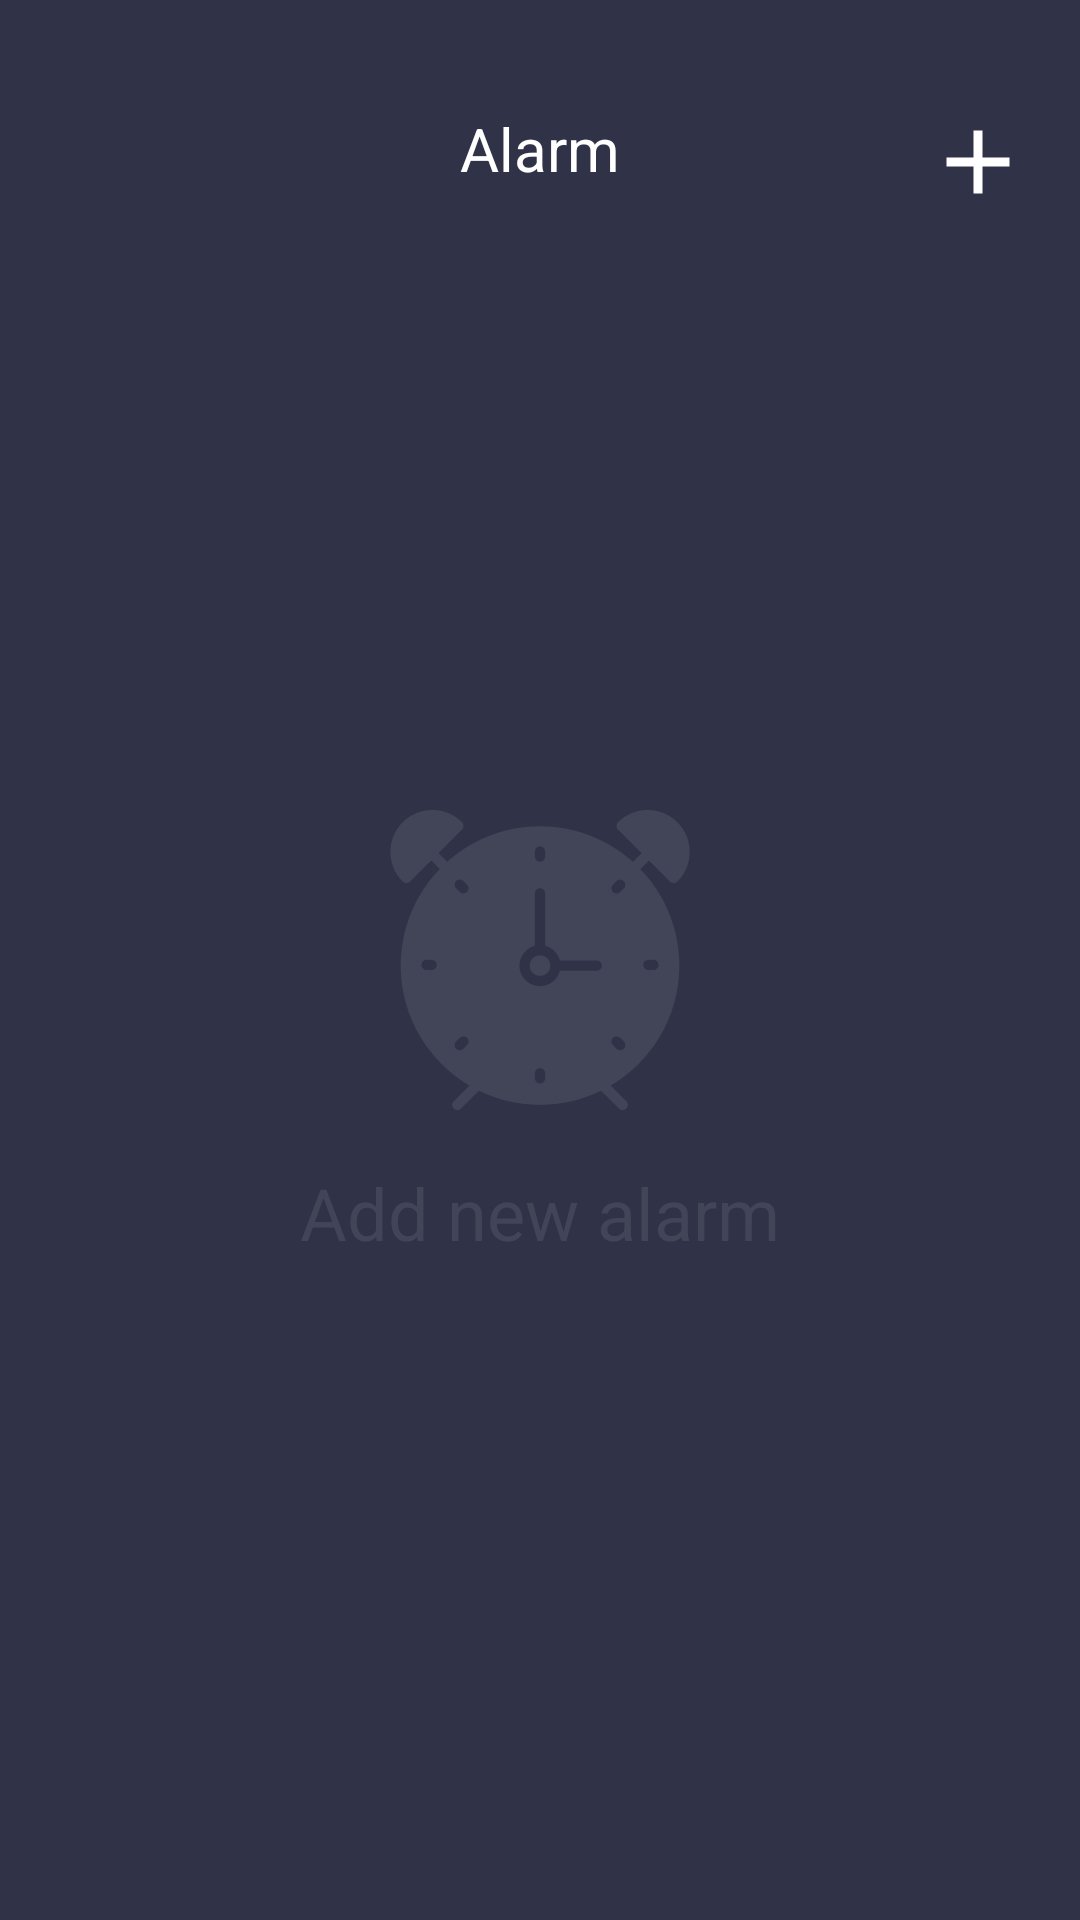

Reconstruct the res/layout file that produces this screen, plus the resources it refers to.
<!-- AndroidManifest.xml: application theme AppTheme2 -->
<!-- res/layout/fragment_alarm_list.xml -->
<?xml version="1.0" encoding="utf-8"?>
<layout xmlns:tools="http://schemas.android.com/tools"
    xmlns:android="http://schemas.android.com/apk/res/android"
    xmlns:app="http://schemas.android.com/apk/res-auto">

    <data>
        <variable
            name="isEmpty"
            type="boolean" />
        <variable
            name="viewModel"
            type="com.dmelnyk.alarmquest.ui.main.alarm_list.viewmodel.AlarmListViewModel"/>
        <import type="android.view.View"/>
    </data>

    <RelativeLayout
        android:layout_width="match_parent"
        android:layout_height="match_parent"
        android:background="@color/colorPrimaryDark">

        <TextView
            android:layout_width="match_parent"
            android:layout_height="wrap_content"
            android:layout_alignParentTop="true"
            android:layout_marginTop="@dimen/dimen36dp"
            android:gravity="center"
            android:text="@string/alarm_title"
            android:textColor="@color/white"
            android:textSize="@dimen/dimen20sp"
            />

        <ImageView
            android:id="@+id/image_add"
            android:layout_width="@dimen/dimen_36dp"
            android:layout_height="@dimen/dimen_36dp"
            android:layout_alignParentRight="true"
            android:layout_marginRight="@dimen/dimen16dp"
            android:layout_marginTop="@dimen/dimen36dp"
            android:tint="@color/white"
            android:onClick="@{() -> viewModel.onAddNewAlarmClicked()}"
            app:srcCompat="@drawable/ic_add_black_24dp"
            />

        <RelativeLayout
            android:layout_centerInParent="true"
            android:layout_width="match_parent"
            android:layout_height="match_parent"
            app:visibleGone="@{isEmpty}"
            >

            <ImageView
                android:id="@+id/iv_empty_alarm"
                android:layout_width="@dimen/dimen100dp"
                android:layout_height="@dimen/dimen100dp"
                android:tint="@color/colorAccent2"
                android:layout_centerInParent="true"
                app:srcCompat="@drawable/ic_alarm_empty_state"
                />

            <TextView
                android:layout_below="@+id/iv_empty_alarm"
                android:layout_width="wrap_content"
                android:layout_height="wrap_content"
                android:layout_marginTop="@dimen/dimen_18dp"
                android:text="@string/alarm_empty_state"
                android:textSize="@dimen/dimen24sp"
                android:textColor="@color/colorAccent2"
                android:layout_centerHorizontal="true"
                />
        </RelativeLayout>

        <android.support.v7.widget.RecyclerView
            android:id="@+id/rv_alarm_list"
            android:layout_width="match_parent"
            android:layout_height="match_parent"
            android:layout_below="@+id/image_add"
            android:layout_marginTop="@dimen/dimen_56dp"
            app:visibleGone="@{!isEmpty}"
            app:layoutManager="LinearLayoutManager"
            />
    </RelativeLayout>
</layout>
<!-- resources referenced by this layout -->
<resources>
  <color name="colorAccent2">@color/lightBlue</color>
  <color name="colorPrimaryDark">@color/darkBlue</color>
  <color name="white">#ffffff</color>
  <dimen name="dimen100dp">100dp</dimen>
  <dimen name="dimen16dp">16dp</dimen>
  <dimen name="dimen20sp">20sp</dimen>
  <dimen name="dimen24sp">24sp</dimen>
  <dimen name="dimen36dp">36dp</dimen>
  <dimen name="dimen_18dp">18dp</dimen>
  <dimen name="dimen_36dp">36dp</dimen>
  <dimen name="dimen_56dp">56dp</dimen>
  <!-- drawable ic_add_black_24dp (drawable) -->
  <vector xmlns:android="http://schemas.android.com/apk/res/android"
          android:width="24dp"
          android:height="24dp"
          android:viewportWidth="24.0"
          android:viewportHeight="24.0">
      <path
          android:fillColor="#020400"
          android:pathData="M19,13h-6v6h-2v-6H5v-2h6V5h2v6h6v2z"/>
  </vector>
  <!-- drawable ic_alarm_empty_state: vector/xml drawable (drawable, 2549 chars, omitted) -->
  <string name="alarm_empty_state">Add new alarm</string>
  <string name="alarm_title">Alarm</string>
  <style name="AppTheme2" parent="Theme.AppCompat.Light.NoActionBar">
      
          <item name="colorPrimary">@color/colorPrimary</item>
          <item name="colorPrimaryDark">@color/colorPrimaryDark</item>
          <item name="colorAccent">@color/colorAccent</item>
          <item name="android:dialogTheme">@style/TimePickerTheme</item>
      </style>
  <color name="lightBlue">#424558</color>
  <color name="darkBlue">#303247</color>
  <color name="colorPrimary">@color/darkBlue</color>
  <color name="colorAccent">@color/roseStart</color>
  <style name="TimePickerTheme" parent="Theme.AppCompat.Light.Dialog.Alert">
          
          <item name="colorControlNormal">@android:color/white</item>
          <item name="colorControlActivated">@color/colorAccent</item>
          
          <item name="textColorAlertDialogListItem">@android:color/white</item>
          
          <item name="colorAccent">@color/colorAccent</item>
          
          <item name="android:textColorPrimary">@android:color/white</item>
          
          <item name="android:background">@color/black</item>
          
          <item name="android:headerBackground">@color/black</item>
      </style>
  <color name="roseStart">#FF6A00</color>
  <color name="black">#1e1e28</color>
</resources>
